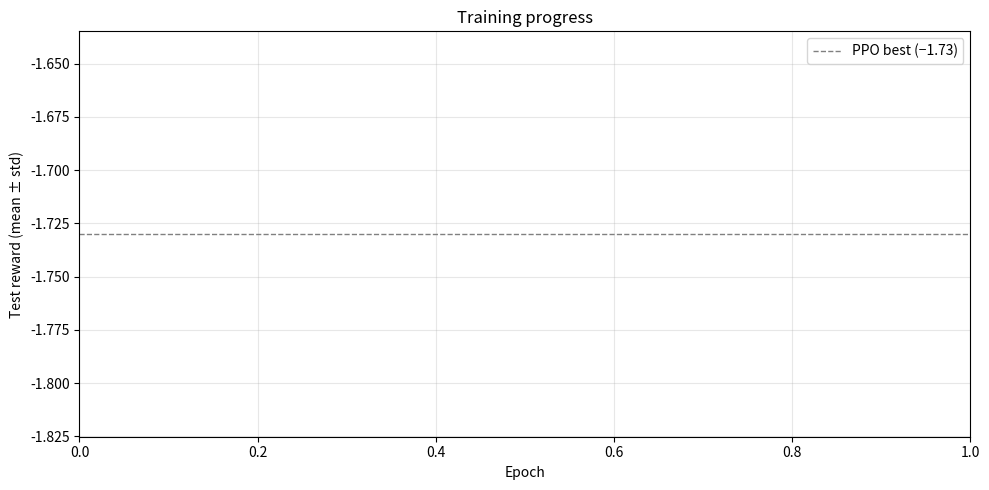

This chart was generated by the following Python code: (Note: this script raises an exception after producing the figure.)
"""Plot test_reward over epoch from current Rainbow + SAC training output files."""

import re
import sys
import matplotlib.pyplot as plt

LOGS = {
    "rainbow": (
        r"C:\Users\micky\AppData\Local\Temp\claude"
        r"\c--Users-micky-Desktop-wings-stuff-coding-my-stuff-random-projs-tetris"
        r"\4c845da6-cdaf-4caa-8d97-df5d24876e88\tasks\bdforbvzi.output"
    ),
    "sac": (
        r"C:\Users\micky\AppData\Local\Temp\claude"
        r"\c--Users-micky-Desktop-wings-stuff-coding-my-stuff-random-projs-tetris"
        r"\4c845da6-cdaf-4caa-8d97-df5d24876e88\tasks\bx0rct825.output"
    ),
}

# Epoch #104: test_reward: 2.813000 ± 9.293086, best_reward: ...
PATTERN = re.compile(
    r"Epoch #(\d+): test_reward: ([-\d.]+) [^\d]+ ([\d.]+)"
)


def parse(path):
    epochs, rewards, stds = [], [], []
    try:
        with open(path, "r", errors="replace") as f:
            for line in f:
                m = PATTERN.search(line)
                if m:
                    epochs.append(int(m.group(1)))
                    rewards.append(float(m.group(2)))
                    stds.append(float(m.group(3)))
    except FileNotFoundError:
        print(f"  [warn] not found: {path}", file=sys.stderr)
    return epochs, rewards, stds


fig, ax = plt.subplots(figsize=(10, 5))
ax.axhline(-1.73, color="gray", linestyle="--", linewidth=1, label="PPO best (−1.73)")

for algo, path in LOGS.items():
    epochs, rewards, stds = parse(path)
    if not epochs:
        print(f"  [warn] no data parsed for {algo}")
        continue
    rewards_arr = rewards
    stds_arr = stds
    ax.plot(epochs, rewards_arr, label=algo)
    lo = [r - s for r, s in zip(rewards_arr, stds_arr)]
    hi = [r + s for r, s in zip(rewards_arr, stds_arr)]
    ax.fill_between(epochs, lo, hi, alpha=0.15)
    print(f"{algo}: {len(epochs)} epochs, latest rew={rewards[-1]:.2f} ± {stds[-1]:.2f} (ep {epochs[-1]})")

ax.set_xlabel("Epoch")
ax.set_ylabel("Test reward (mean ± std)")
ax.set_title("Training progress")
ax.legend()
ax.grid(True, alpha=0.3)
plt.tight_layout()
plt.savefig("rl_training/logs/training_progress.png", dpi=150)
print("Saved rl_training/logs/training_progress.png")
plt.show()
